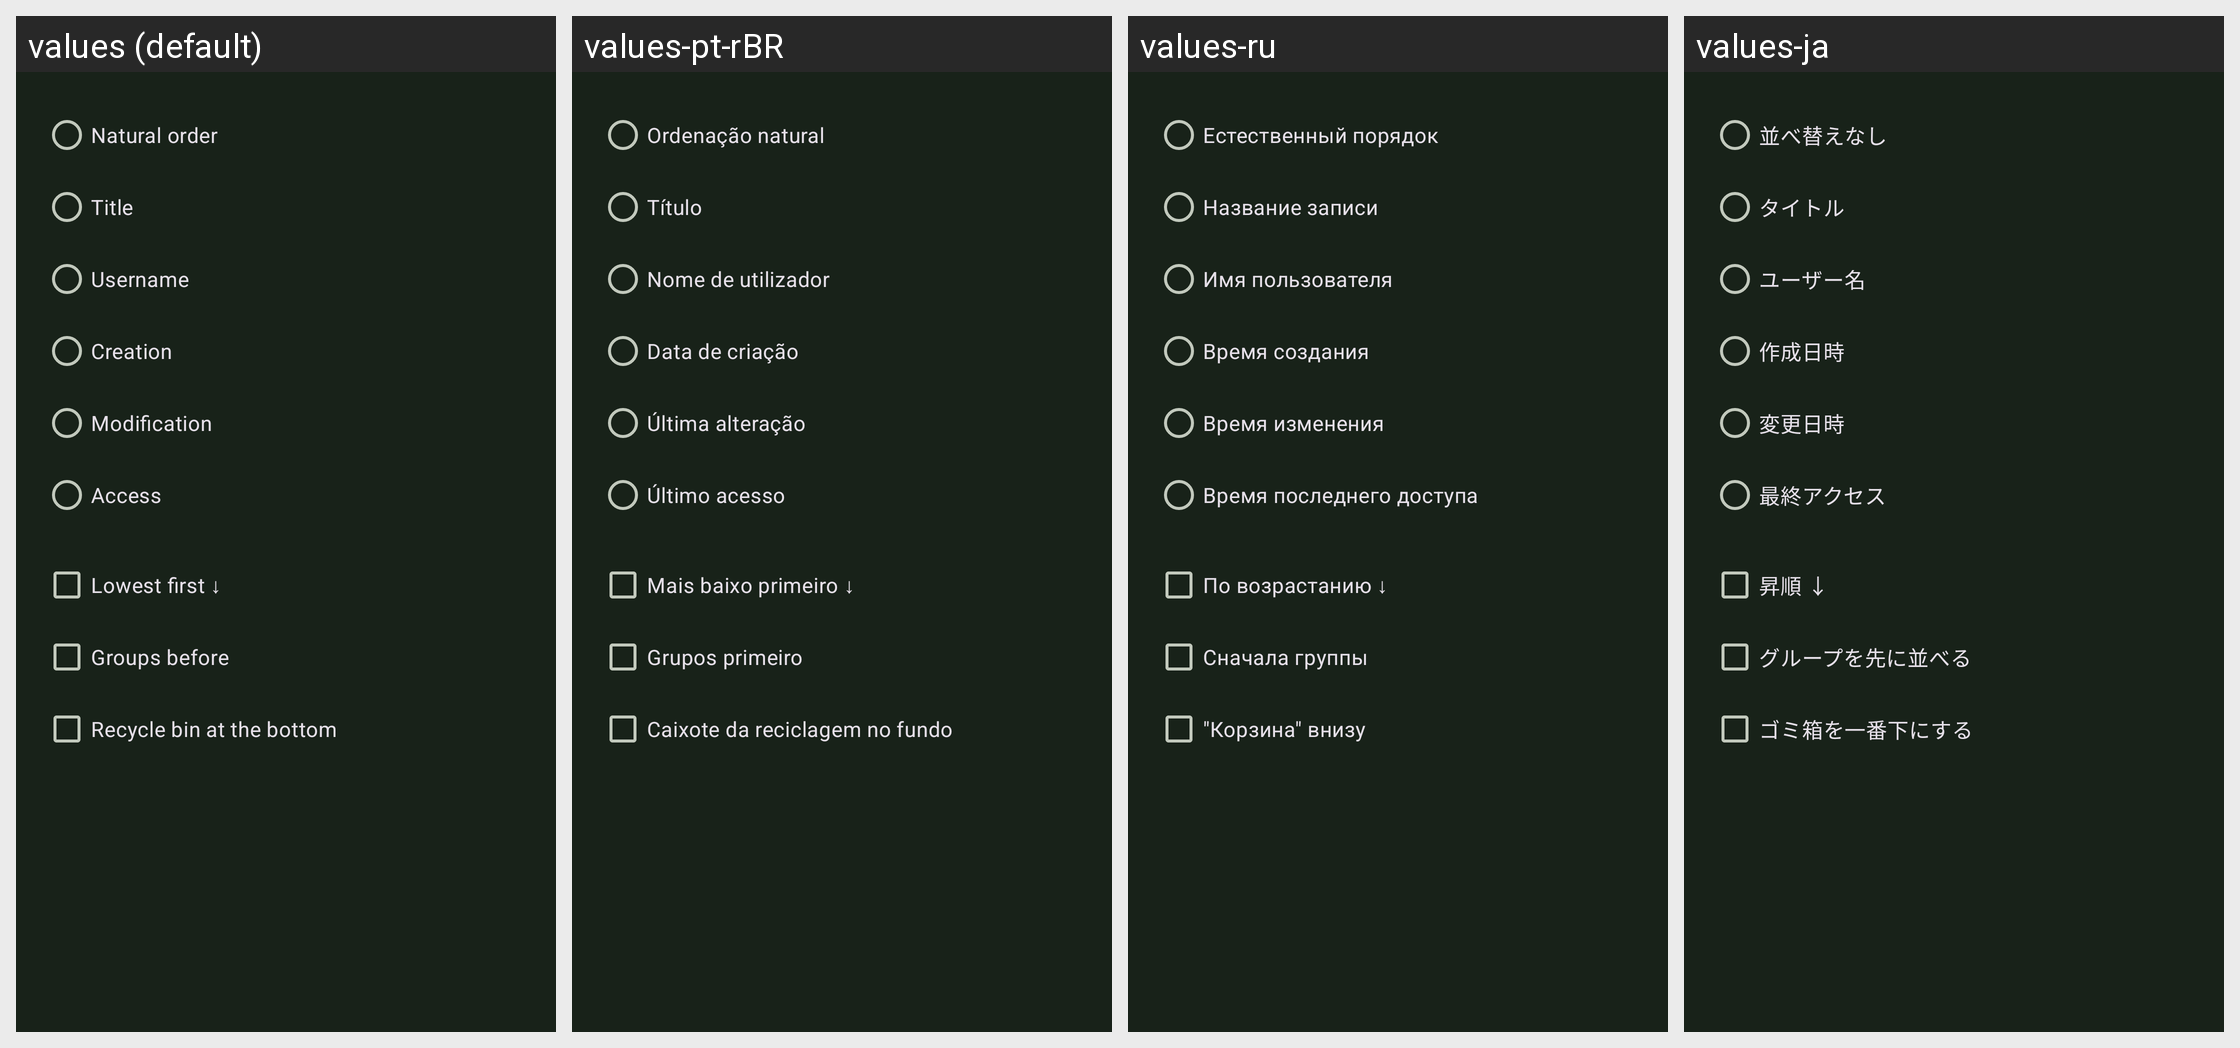

Locale-by-locale string values for the Android screen shown in this grid:
Android screen res/layout/fragment_sort_selection.xml rendered under 4 locales, left to right: values (default), values-pt-rBR, values-ru, values-ja. Device: Nexus 5 (rendered at 1080×1920; each locale shown at half size, 540×960, under a caption strip naming it); theme KeepassDXStyle.Night.
Other locales in the repository, not shown: values-ar, values-az, values-be, values-bg, values-bn, values-bn-rBD, values-ca, values-ckb, values-cs, values-da, values-de, values-el, values-en-rGB, values-eo, values-es, values-et, values-eu, values-fa, values-fi, values-fil, values-fr, values-gl, values-hi, values-hr, values-hu, values-id, values-in, values-it, values-iw, values-jv, values-kk, values-ko, values-lt, values-lv, values-mk, values-ml, values-mr, values-my, values-nb, values-nb-rNO, values-ne, values-nl, values-nn, values-or, values-pa, values-pl, values-pt, values-pt-rPT, values-ro, values-sk, values-sl, values-sq, values-sr, values-sv, values-ta, values-te, values-th, values-tok, values-tr, values-tt, values-uk, values-ur, values-uz, values-vi, values-zh-rCN, values-zh-rTW.
Strings drawn on this screen, with the default value and each locale's value (text and hints the layout hard-codes, and strings that could not be matched under every locale, appear in the picture but are not listed):

sort_db
  values: Natural order
  values-pt-rBR: Ordenação natural
  values-ru: Естественный порядок
  values-ja: 並べ替えなし

sort_title
  values: Title
  values-pt-rBR: Título
  values-ru: Название записи
  values-ja: タイトル

sort_creation_time
  values: Creation
  values-pt-rBR: Data de criação
  values-ru: Время создания
  values-ja: 作成日時

sort_last_access_time
  values: Access
  values-pt-rBR: Último acesso
  values-ru: Время последнего доступа
  values-ja: 最終アクセス
